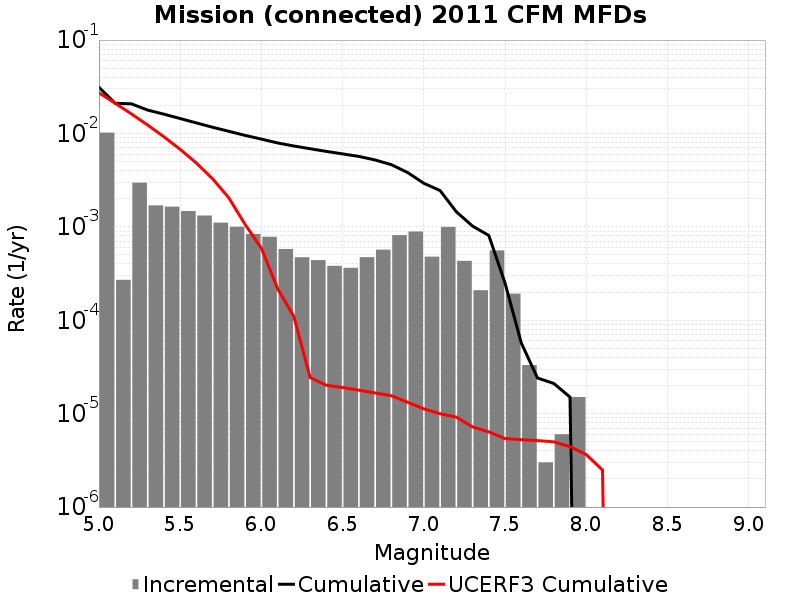

Source data for this figure (header and first rows):
Magnitude, Incremental Rate, Cumulative Rate, UCERF3 Cumulative Rate
5.05, 0.0102, 0.03123, 0.02722
5.15, 2.7081222E-4, 0.02103, 0.02107
5.25, 0.002971, 0.02076, 0.01618
5.35, 0.001697, 0.01779, 0.0123
5.45, 0.001646, 0.01609, 0.009211
5.55, 0.001475, 0.01445, 0.006761
5.65, 0.001322, 0.01297, 0.004813
5.75, 0.001108, 0.01165, 0.003267
5.85, 0.001002, 0.01054, 0.002038
5.95, 8.385149E-4, 0.009538, 0.00106
6.05, 7.8334945E-4, 0.008699, 5.8989105E-4
6.15, 5.787357E-4, 0.007916, 2.1748208E-4
6.25, 4.7241687E-4, 0.007337, 1.0953038E-4
6.35, 4.403206E-4, 0.006865, 2.4363519E-5
6.45, 3.8214613E-4, 0.006424, 2.0138532E-5
6.55, 3.6409197E-4, 0.006042, 1.9055757E-5
6.65, 4.7341987E-4, 0.005678, 1.784571E-5
6.75, 5.6970865E-4, 0.005205, 1.6654478E-5
6.85, 8.154457E-4, 0.004635, 1.5574622E-5
6.95, 8.906713E-4, 0.003819, 1.3261261E-5
7.05, 4.7943793E-4, 0.002929, 1.1267055E-5
7.15, 9.979932E-4, 0.002449, 9.985056E-6
7.25, 4.3229654E-4, 0.001451, 9.179549E-6
7.35, 2.0962872E-4, 0.001019, 7.215946E-6
7.45, 5.596786E-4, 8.0942764E-4, 6.3864763E-6
7.55, 1.9257757E-4, 2.4974905E-4, 5.4143225E-6
7.65, 3.309927E-5, 5.717147E-5, 5.2645532E-6
7.75, 3.0090246E-6, 2.4072197E-5, 5.1444285E-6
7.85, 6.018049E-6, 2.1063173E-5, 4.992139E-6
7.95, 1.5045123E-5, 1.5045123E-5, 4.43456E-6
8.05, 0.0, 0.0, 3.6482472E-6
8.15, 0.0, 0.0, 2.4875567E-6
8.25, 0.0, 0.0, 0.0
8.35, 0.0, 0.0, 0.0
8.45, 0.0, 0.0, 0.0
8.55, 0.0, 0.0, 0.0
8.65, 0.0, 0.0, 0.0
8.75, 0.0, 0.0, 0.0
8.85, 0.0, 0.0, 0.0
8.95, 0.0, 0.0, 0.0
9.05, 0.0, 0.0, 0.0
